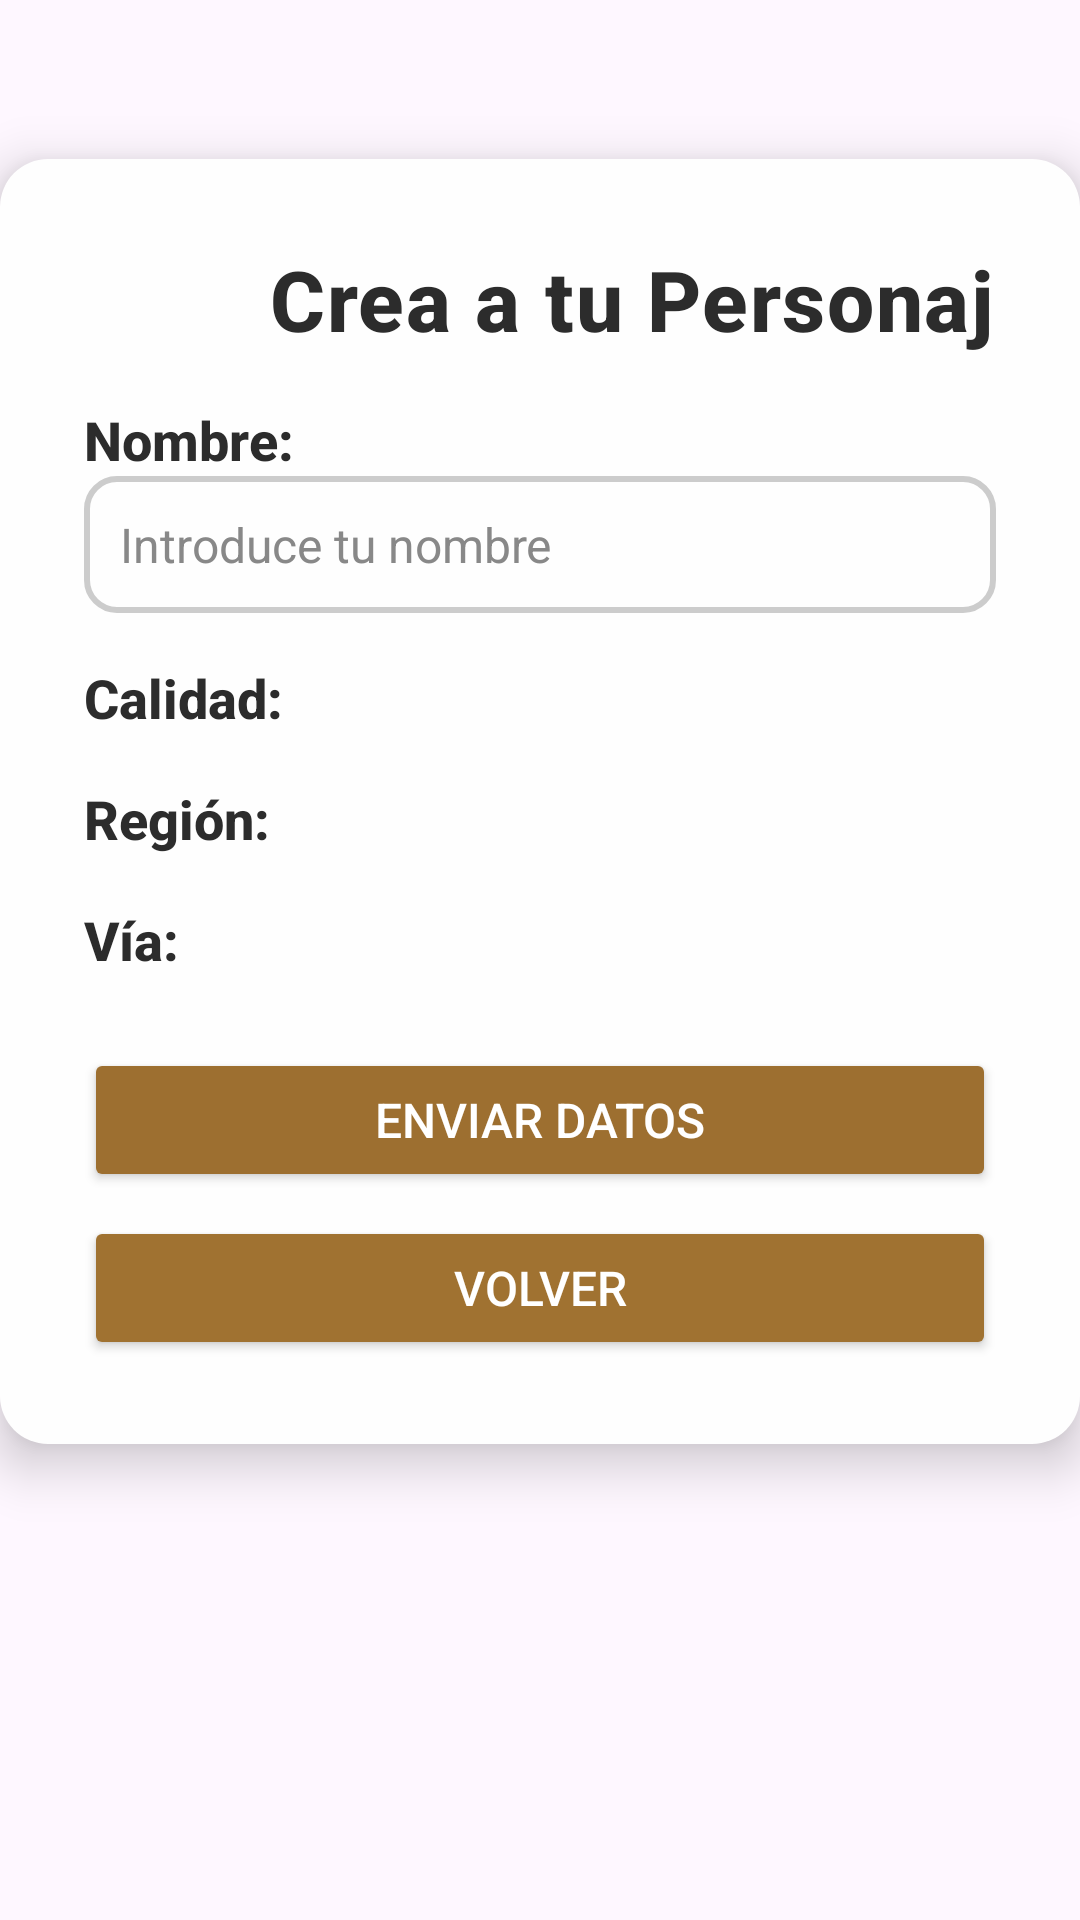

Reconstruct the res/layout file that produces this screen, plus the resources it refers to.
<!-- AndroidManifest.xml: application theme Theme.Crud_Android -->
<!-- res/layout/crear_targeta.xml -->
<?xml version="1.0" encoding="utf-8"?>
<androidx.constraintlayout.widget.ConstraintLayout
    xmlns:android="http://schemas.android.com/apk/res/android"
    xmlns:app="http://schemas.android.com/apk/res-auto"
    xmlns:tools="http://schemas.android.com/tools"
    android:layout_width="match_parent"
    android:layout_height="match_parent"
    android:background="@drawable/fondo_crear">

    
    <LinearLayout
        android:id="@+id/formu"
        android:layout_width="0dp"
        android:layout_height="wrap_content"
        android:orientation="vertical"
        android:background="@drawable/fondo_formu"
        android:padding="28dp"
        android:elevation="10dp"
        app:layout_constraintTop_toTopOf="parent"
        app:layout_constraintBottom_toBottomOf="parent"
        app:layout_constraintStart_toStartOf="parent"
        app:layout_constraintEnd_toEndOf="parent"
        app:layout_constraintVertical_bias="0.25">

        

        
        <TextView
            android:id="@+id/textView"
            android:layout_width="381dp"
            android:layout_height="wrap_content"
            android:layout_marginBottom="16dp"
            android:fontFamily="sans-serif-medium"
            android:gravity="center"
            android:letterSpacing="0.02"
            android:text="Crea a tu Personaje"
            android:textColor="#2C2C2C"
            android:textSize="28sp"
            android:textStyle="bold" />

        <TextView
            android:layout_width="match_parent"
            android:layout_height="wrap_content"
            android:text="Nombre:"
            android:textColor="#2C2C2C"
            android:textSize="18sp"
            android:textStyle="bold"
            android:fontFamily="sans-serif-medium" />

        <EditText
            android:id="@+id/nombreCrear"
            android:layout_width="match_parent"
            android:layout_height="wrap_content"
            android:layout_marginBottom="16dp"
            android:background="@drawable/estilo_input"
            android:hint="Introduce tu nombre"
            android:inputType="textPersonName"
            android:padding="12dp"
            android:textColor="#000000"
            android:textColorHint="#888888"
            android:textSize="16sp" />

        
        <TextView
            android:layout_width="match_parent"
            android:layout_height="wrap_content"
            android:text="Calidad:"
            android:textColor="#2C2C2C"
            android:textSize="18sp"
            android:textStyle="bold"
            android:fontFamily="sans-serif-medium" />

        <Spinner
            android:id="@+id/RangoCrear"
            android:layout_width="match_parent"
            android:layout_height="wrap_content"
            android:layout_marginBottom="16dp"
            android:background="@drawable/estilo_spinner" />

        
        <TextView
            android:layout_width="match_parent"
            android:layout_height="wrap_content"
            android:text="Región:"
            android:textColor="#2C2C2C"
            android:textSize="18sp"
            android:textStyle="bold"
            android:fontFamily="sans-serif-medium" />

        <Spinner
            android:id="@+id/RegionCrear"
            android:layout_width="match_parent"
            android:layout_height="wrap_content"
            android:layout_marginBottom="16dp"
            android:background="@drawable/estilo_spinner" />

        
        <TextView
            android:layout_width="match_parent"
            android:layout_height="wrap_content"
            android:text="Vía:"
            android:textColor="#2C2C2C"
            android:textSize="18sp"
            android:textStyle="bold"
            android:fontFamily="sans-serif-medium" />

        <Spinner
            android:id="@+id/viaCrear"
            android:layout_width="match_parent"
            android:layout_height="wrap_content"
            android:layout_marginBottom="24dp"
            android:background="@drawable/estilo_spinner" />

        
        <Button
            android:id="@+id/CrearNuevo"
            android:layout_width="match_parent"
            android:layout_height="wrap_content"
            android:layout_marginBottom="8dp"
            android:backgroundTint="#9D6F30"
            android:text="Enviar Datos"
            android:textColor="#FFFFFF"
            android:textSize="16sp"
            android:fontFamily="sans-serif-medium" />

        <Button
            android:id="@+id/volver"
            android:layout_width="match_parent"
            android:layout_height="wrap_content"
            android:backgroundTint="#A07231"
            android:text="Volver"
            android:textColor="#FFFFFF"
            android:textSize="16sp"
            android:fontFamily="sans-serif-medium" />

    </LinearLayout>
</androidx.constraintlayout.widget.ConstraintLayout>
<!-- resources referenced by this layout -->
<resources>
  <!-- drawable estilo_input (drawable) -->
  <?xml version="1.0" encoding="utf-8"?>
  <shape xmlns:android="http://schemas.android.com/apk/res/android"
      android:shape="rectangle">
      <solid android:color="#1AFFFFFF" />
      <stroke android:width="2dp" android:color="#CCCCCC" />
      <corners android:radius="10dp" />
  </shape>
  <!-- drawable fondo_formu (drawable) -->
  <?xml version="1.0" encoding="utf-8"?>
  <shape xmlns:android="http://schemas.android.com/apk/res/android"
      android:shape="rectangle">
      <solid android:color="#F9FFFFFF" /> 
      <corners android:radius="16dp" />
      <padding android:left="8dp" android:top="8dp" android:right="8dp" android:bottom="8dp" />
  </shape>
  <style name="Theme.Crud_Android" parent="Base.Theme.Crud_Android" />
  <style name="Base.Theme.Crud_Android" parent="Theme.Material3.DayNight.NoActionBar">
          
          
      </style>
</resources>
